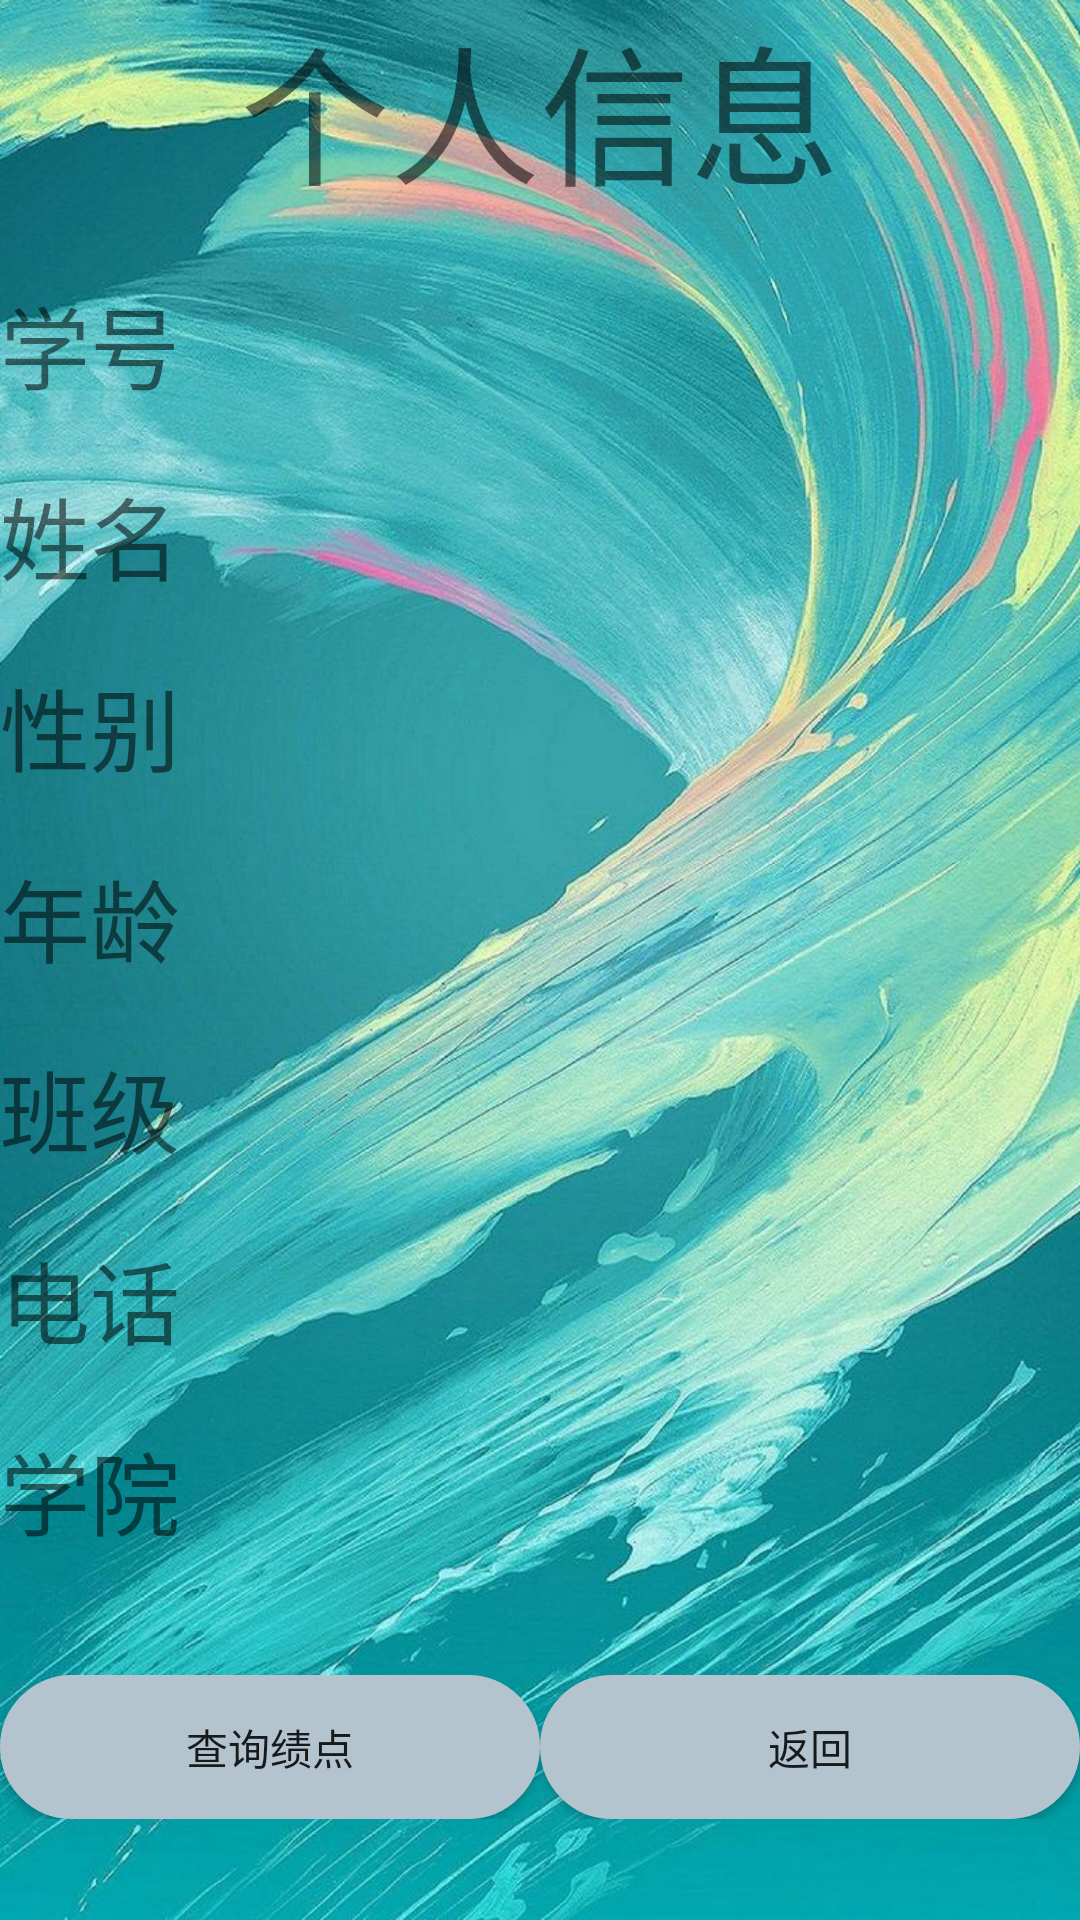

Layout XML and referenced resources for this Android screen:
<!-- AndroidManifest.xml: application theme NoActivityFULLscreen -->
<!-- res/layout/activity_about_me.xml -->
<?xml version="1.0" encoding="utf-8"?>
<LinearLayout xmlns:android="http://schemas.android.com/apk/res/android"
    xmlns:app="http://schemas.android.com/apk/res-auto"
    xmlns:tools="http://schemas.android.com/tools"
    android:layout_width="match_parent"
    android:layout_height="match_parent"
    android:orientation="vertical"
    android:background="@mipmap/timg1"
    tools:context=".administractor.add">
    <LinearLayout
        android:layout_width="match_parent"

        android:layout_height="wrap_content">
        <TextView
            android:layout_width="match_parent"
            android:layout_height="wrap_content"
            android:textSize="50dp"
            android:gravity="center"
            android:text="个人信息"/>
    </LinearLayout>

    <LinearLayout
        android:layout_width="match_parent"
        android:layout_height="wrap_content"
        android:layout_marginTop="20dp"
        android:gravity="left"
        android:orientation="horizontal">

        <TextView
            android:layout_width="wrap_content"
            android:layout_height="wrap_content"
            android:text="学号"
            android:textSize="30dp" />
        <TextView
            android:layout_width="wrap_content"
            android:layout_height="wrap_content"
            android:id="@+id/aboutme_id"
            android:textSize="30dp"
            />


    </LinearLayout>
    <LinearLayout
        android:layout_width="match_parent"
        android:layout_height="wrap_content"
        android:orientation="horizontal"
        android:gravity="left"
        android:layout_marginTop="20dp"
        >

        <TextView
            android:layout_width="wrap_content"
            android:layout_height="wrap_content"
            android:text="姓名"
            android:textSize="30dp"/>
        <TextView
            android:layout_width="wrap_content"
            android:layout_height="wrap_content"
            android:id="@+id/aboutme_name"
            android:textSize="30dp"
            />


    </LinearLayout>
    <LinearLayout
        android:layout_width="match_parent"
        android:layout_height="wrap_content"
        android:orientation="horizontal"
        android:layout_marginTop="20dp"
        android:gravity="left"
        >

        <TextView
            android:layout_width="wrap_content"
            android:layout_height="wrap_content"
            android:text="性别"
            android:textSize="30dp"/>
        <TextView
            android:layout_width="wrap_content"
            android:layout_height="wrap_content"
            android:id="@+id/aboutme_sex"

            android:textSize="30dp"
            />


    </LinearLayout>
    <LinearLayout
        android:layout_width="match_parent"
        android:layout_height="wrap_content"
        android:orientation="horizontal"
        android:gravity="left"
        android:layout_marginTop="20dp"
        >

        <TextView
            android:layout_width="wrap_content"
            android:layout_height="wrap_content"
            android:text="年龄"
            android:textSize="30dp"/>
        <TextView
            android:layout_width="wrap_content"
            android:layout_height="wrap_content"
            android:id="@+id/aboutme_age"
            android:textSize="30dp"
            />


    </LinearLayout>
    <LinearLayout
        android:layout_width="match_parent"
        android:layout_height="wrap_content"
        android:orientation="horizontal"
        android:gravity="left"
        android:layout_marginTop="20dp"
        >

        <TextView
            android:layout_width="wrap_content"
            android:layout_height="wrap_content"
            android:text="班级"
            android:textSize="30dp"/>
        <TextView
            android:layout_width="wrap_content"
            android:layout_height="wrap_content"
            android:id="@+id/aboutme_banji"
            android:textSize="30dp"
            />


    </LinearLayout>
    <LinearLayout
        android:layout_width="match_parent"
        android:layout_height="wrap_content"
        android:orientation="horizontal"
        android:gravity="left"
        android:layout_marginTop="20dp"
        >

        <TextView
            android:layout_width="wrap_content"
            android:layout_height="wrap_content"
            android:text="电话"
            android:textSize="30dp"/>



        <TextView
            android:layout_width="wrap_content"
            android:layout_height="wrap_content"
            android:id="@+id/aboutme_phone"
            android:textSize="30dp"
            />


    </LinearLayout>
    <LinearLayout
        android:layout_width="match_parent"
        android:layout_height="wrap_content"
        android:orientation="horizontal"
        android:gravity="left"
        android:layout_marginTop="20dp"
        >

        <TextView
            android:layout_width="wrap_content"
            android:layout_height="wrap_content"
            android:text="学院"
            android:textSize="30dp"/>
        <TextView
            android:layout_width="wrap_content"
            android:layout_height="wrap_content"
            android:id="@+id/aboutme_college"
            android:textSize="30dp"
            />


    </LinearLayout>
    <LinearLayout
        android:layout_width="match_parent"
        android:layout_height="wrap_content"
        android:layout_marginTop="40dp"
        android:orientation="horizontal">
        <Button
            android:layout_width="wrap_content"
            android:layout_height="wrap_content"
            android:id="@+id/button_query_jidian"
            android:background="@drawable/shape_new"
            android:layout_weight="1"

            android:text="查询绩点"/>



        <Button
            android:layout_width="wrap_content"
            android:layout_height="wrap_content"
            android:id="@+id/button_finish_about"
            android:background="@drawable/shape_new"
            android:layout_weight="1"

            android:text="返回"/>


    </LinearLayout>

</LinearLayout>
<!-- resources referenced by this layout -->
<resources>
  <!-- drawable shape_new (drawable-v24) -->
  <?xml version="1.0" encoding="utf-8"?>
  <shape xmlns:android="http://schemas.android.com/apk/res/android"
      android:shape="rectangle">
      
      <corners
          android:radius="26dip"
          android:topLeftRadius="26dp"
          android:topRightRadius="26dp"
          android:bottomLeftRadius="26dp"
          android:bottomRightRadius="26dp"/>
      
      <stroke android:width="2px" android:color="#B4C4CE" />
          <solid android:color="#B4C4CE" />
            <padding          android:left="10dp"
      android:top="10dp"          android:right="10dp"
      android:bottom="10dp"/>
      
      <gradient
          android:startColor="#B4C4CE"
          android:centerColor="#B4C4CE"
          android:endColor="#B4C4CE"
          android:useLevel="true"
          android:angle="270"
          android:type="radial"
          android:centerX="0"
          android:centerY="0"
          android:gradientRadius="90"/>
      
      
     
  
      
  
  
      
          
  
  </shape>
  <!-- mipmap timg1: jpg bitmap (mipmap-xhdpi, 183605 bytes) -->
  <style name="NoActivityFULLscreen" parent="Theme.AppCompat.Light.NoActionBar">
          <item name="windowNoTitle">true</item>
          <item name="windowActionBar">true</item>
          
          <item name="android:windowContentOverlay">@null</item>
      </style>
</resources>
